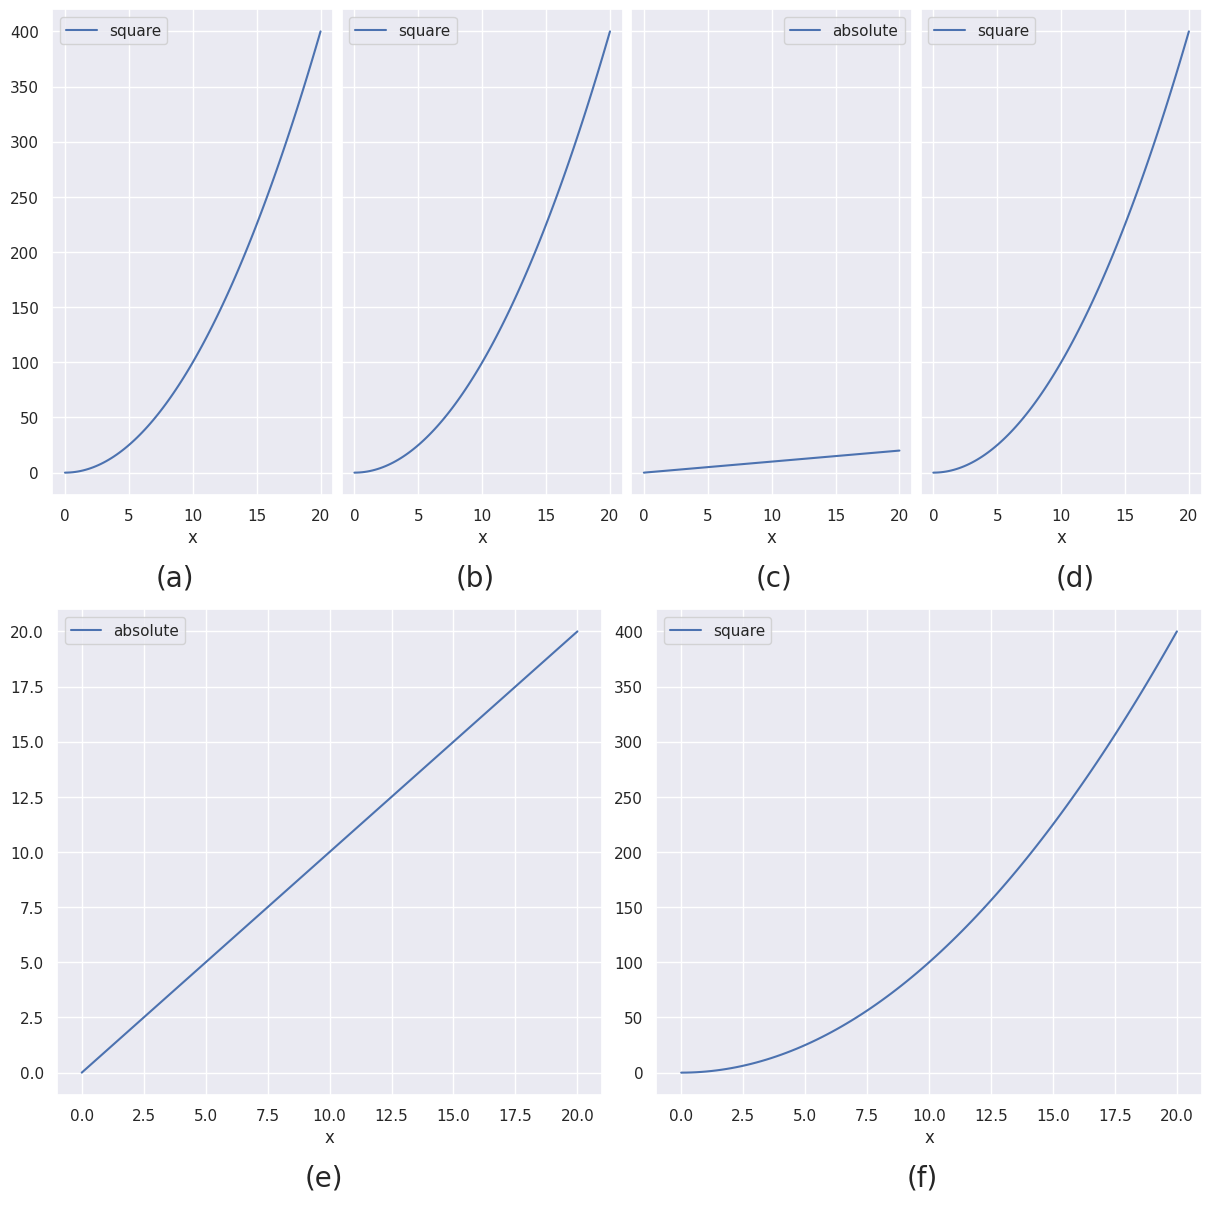

Generate this figure with matplotlib:
from matplotlib import pyplot as plt
import numpy as np
import string
import seaborn as sns; sns.set()

def get_plot_template(title=None, return_name_position_map=False):
    """
    Takes some optional arguments.
    :param title: This is the figure suptitle. The caller might add this too, but can be finicky, so you can pass
        it here, and this function return a figure with the suptitle added and adjusted.
    :param return_name_position_map: dict, where keys are tuples (clf, rep) and values are the index where a plot
        corresponding to a particular clf and rep should appear. This index is to be used in "axes", on of the return
        values.
    :return:
    """
    annot_background_color = '#e3c565'
    annot_font_size = 30

    fig = plt.figure(figsize=(32, 22), constrained_layout=True)

    widths = [0.15, 1, 1, 1]
    heights = [0.1, 1, 1, 0.05, 1]
    spec = fig.add_gridspec(ncols=4, nrows=5, width_ratios=widths,
                              height_ratios=heights)
    axes = dict()
    count = -1

    # top most row is for col labels
    for i, j, textstr in [(0, 1, 'wordvecs'), (0, 2, 'USE'), (0, 3, 'MPNet')]:
        ax = fig.add_subplot(spec[i, j])
        ax.axis("off")
        ax.annotate(textstr, (0.35, 0.3), xycoords='axes fraction', va='center',
                    backgroundcolor=annot_background_color, fontsize=annot_font_size)

    # left most col is for row labels
    for i, j, textstr in [(1, 0, 'LinearSVC'), (2, 0, 'RF')]:
        ax = fig.add_subplot(spec[i, j])
        ax.axis("off")
        ax.annotate(textstr, (0.5, 0.5), xycoords='axes fraction', va='center', backgroundcolor=annot_background_color,
                    fontsize=annot_font_size, rotation=90)

    for row in range(1, 3):
        for col in range(1, 4):
            count += 1
            ax = fig.add_subplot(spec[row, col])
            axes[count] = ax

    # draw a line to separate out BERT
    ax = fig.add_subplot(spec[3, :])
    ax.axis("off")
    ax.axhline(y=0.5, c='#E97451', linestyle="-", linewidth=2)

    # the BERT plot - the annot. is actually in the left  neighboring plot
    ax = fig.add_subplot(spec[4, 2])
    axes[max(axes.keys()) + 1] = ax
    # annot. for BERT plot
    ax = fig.add_subplot(spec[4, 1])
    ax.axis("off")
    ax.annotate('RoBERTa', (0.7, 0.9), xycoords='axes fraction', va='center', backgroundcolor=annot_background_color,
                fontsize=annot_font_size, rotation=0)
    fig.subplots_adjust(hspace=0.24)
    # plt.savefig(f'generated/gridspec.png')
    if title:
        fig.suptitle(title, fontsize=annot_font_size + 4, y=0.94)
    name_position_map = {('BERT', 'BERT'): 6,
                         ('LinearSVC', 'wordvecs'): 0,
                         ('LinearSVC', 'USE'): 1,
                         ('LinearSVC', 'MPNet'): 2,
                         ('RF', 'wordvecs'): 3,
                         ('RF', 'USE'): 4,
                         ('RF', 'MPNet'): 5}

    if return_name_position_map:
        return fig, axes, name_position_map
    else:
        return fig, axes


def demo_usage_plot_template():

    fig, axes = get_plot_template(title="random plots")
    # we'll randomly pick functions from here to plot
    funcs = [np.sin, np.square, np.exp, np.absolute]
    for k, ax in axes.items():
        print(f"Plotting for axis={k}.")
        x = np.linspace(0, 20, 100)
        fn = funcs[np.random.choice(len(funcs))]
        y = fn(x)
        ax.plot(x, y, label=f"{fn.__name__}")
        ax.set_xlabel('x')
        ax.set_ylabel('y')
        # ax.set_title(f"Plot {k}.")
        ax.legend()

    plt.savefig(f'scratch/gridspec.png', bbox_inches='tight')


def rel_improv_plot_template(n_heatmaps=3):
    annot_font_size = 20
    fig = plt.figure( figsize=(12, 12),constrained_layout=True)

    count = 0
    axes = dict()
    heights = [1, 0.1, 1, 0.1]
    gs0 = fig.add_gridspec(nrows=4, ncols=1, height_ratios=heights)

    gs00 = gs0[0].subgridspec(1, n_heatmaps)
    gs01 = gs0[1].subgridspec(1, n_heatmaps)
    gs02 = gs0[2].subgridspec(1, 2)
    gs03 = gs0[3].subgridspec(1, 2)

    for a in range(n_heatmaps):
        if a == 0:
            ax = fig.add_subplot(gs00[0, a])
            count_sharey = count
        else:
            ax = fig.add_subplot(gs00[0, a], sharey=axes[count_sharey])
            plt.setp(ax.get_yticklabels(), visible=False)
        axes[count] = ax
        count += 1

    splot_caps = [f'({i})' for i in list(string.ascii_lowercase)]
    count_cap = 0
    for i in range(n_heatmaps):
        ax = fig.add_subplot(gs01[0, i])
        ax.axis("off")
        textstr = splot_caps[count_cap]
        ax.annotate(textstr, (0.5, 0.5), xycoords='axes fraction', va='center', fontsize=annot_font_size)
        count_cap +=1

    for b in range(2):
        ax = fig.add_subplot(gs02[0, b])
        axes[count] = ax
        count += 1

    for i in range(2):
        ax = fig.add_subplot(gs03[0, i])
        ax.axis("off")
        textstr = splot_caps[count_cap]
        ax.annotate(textstr, (0.5, 0.5), xycoords='axes fraction', va='center', fontsize=annot_font_size)
        count_cap += 1
    # plt.show()
    return fig, axes


def demo_usage_rel_improv_plot_template(n_heatmaps=3):

    fig, axes = rel_improv_plot_template(n_heatmaps=n_heatmaps)
    # we'll randomly pick functions from here to plot
    print(axes)
    funcs = [np.sin, np.square, np.exp, np.absolute]
    for k, ax in axes.items():
        print(k,ax)
        print(f"Plotting for axis={k}.")
        x = np.linspace(0, 20, 100)
        fn = funcs[np.random.choice(len(funcs))]
        y = fn(x)
        ax.plot(x, y, label=f"{fn.__name__}")
        ax.set_xlabel('x')
        # ax.set_ylabel('y')
        # ax.set_title(f"Plot {k}.")
        ax.legend()
    plt.show()
    # plt.savefig(f'scratch/gridspec.png', bbox_inches='tight')

if __name__ =='__main__':
    # demo_usage_plot_template()
    # rel_improv_plot_template(n_heatmaps=4)
    demo_usage_rel_improv_plot_template(n_heatmaps=4)